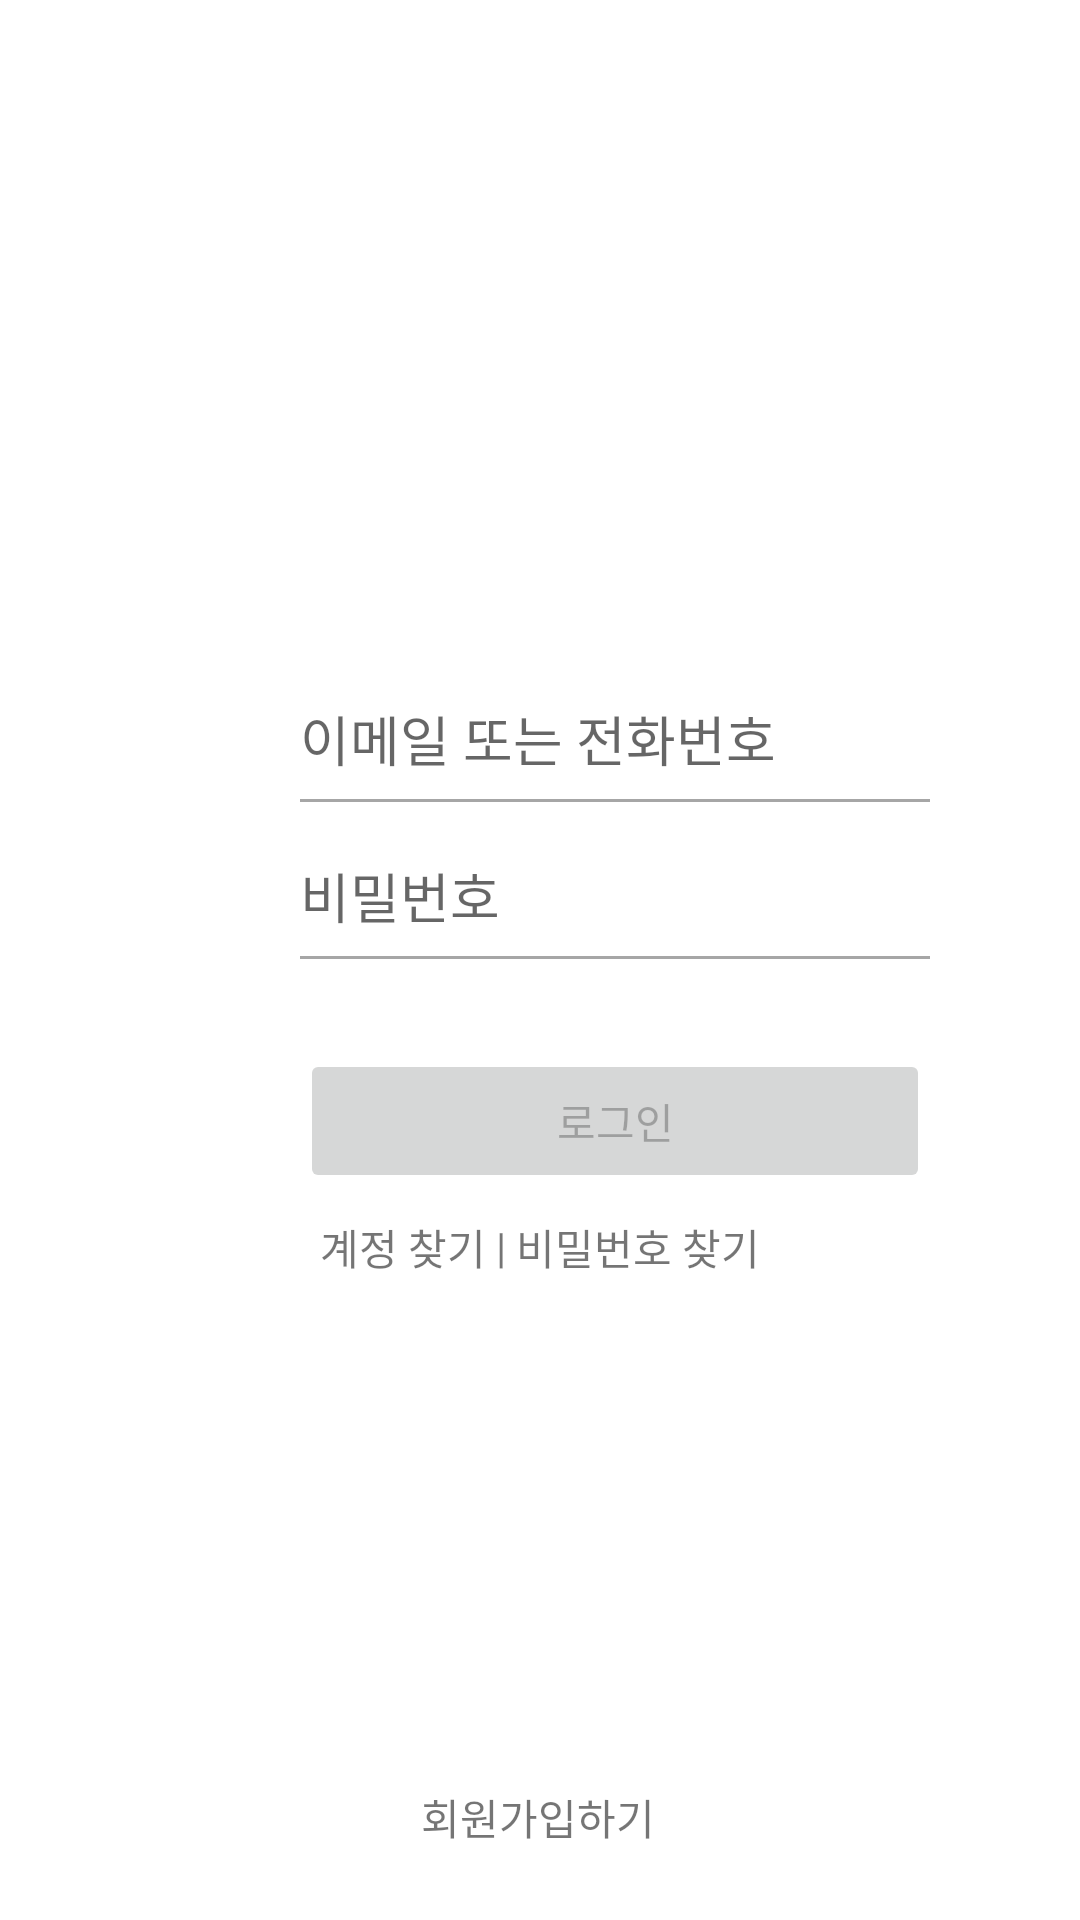

Here is an Android app screen rendered from its layout file. Give the layout XML and the strings, colors and styles it references.
<!-- AndroidManifest.xml: application theme Theme.GelatinTalk -->
<!-- res/layout/activity_login.xml -->
<?xml version="1.0" encoding="utf-8"?>
<androidx.constraintlayout.widget.ConstraintLayout xmlns:android="http://schemas.android.com/apk/res/android"
    xmlns:app="http://schemas.android.com/apk/res-auto"
    xmlns:tools="http://schemas.android.com/tools"
    android:layout_width="match_parent"
    android:layout_height="match_parent"
    tools:context=".LoginActivity">

    <EditText
        android:id="@+id/loginID"
        android:layout_width="wrap_content"
        android:layout_height="wrap_content"
        android:hint="이메일 또는 전화번호"
        android:background="@drawable/under"
        android:paddingBottom="10dp"
        android:layout_marginStart="100dp"
        android:layout_marginLeft="100dp"
        android:layout_marginEnd="101dp"
        android:layout_marginRight="101dp"
        android:ems="10"
        android:inputType="textEmailAddress"
        app:layout_constraintBottom_toBottomOf="parent"
        app:layout_constraintEnd_toEndOf="parent"
        app:layout_constraintHorizontal_bias="0.0"
        app:layout_constraintStart_toStartOf="parent"
        app:layout_constraintTop_toTopOf="parent"
        app:layout_constraintVertical_bias="0.386" />

    <ImageButton
        android:id="@+id/imageIdX"
        android:layout_width="20dp"
        android:layout_height="20dp"
        android:background="#00ff0000"
        android:visibility="invisible"
        app:layout_constraintBottom_toBottomOf="@+id/loginID"
        app:layout_constraintEnd_toEndOf="@+id/loginID"
        app:layout_constraintHorizontal_bias="0.99"
        app:layout_constraintStart_toStartOf="@+id/loginID"
        app:layout_constraintTop_toTopOf="@+id/loginID"
        app:layout_constraintVertical_bias="0.5"
        app:srcCompat="@drawable/x"
        tools:ignore="MissingConstraints,OnClick"
        android:onClick="removeID"/>

    <EditText
        android:id="@+id/loginPassword"
        android:layout_width="wrap_content"
        android:layout_height="wrap_content"
        android:layout_marginTop="16dp"
        android:ems="10"
        android:hint="비밀번호"
        android:background="@drawable/under"
        android:paddingBottom="10dp"
        android:inputType="textPassword"
        app:layout_constraintEnd_toEndOf="@+id/loginID"
        app:layout_constraintHorizontal_bias="0.0"
        app:layout_constraintStart_toStartOf="@+id/loginID"
        app:layout_constraintTop_toBottomOf="@+id/loginID" />

    <ImageButton
        android:id="@+id/imagePassX"
        android:layout_width="20dp"
        android:layout_height="20dp"
        android:background="#00ff0000"
        android:visibility="invisible"
        app:layout_constraintBottom_toBottomOf="@+id/loginPassword"
        app:layout_constraintEnd_toEndOf="@+id/loginPassword"
        app:layout_constraintHorizontal_bias="0.99"
        app:layout_constraintStart_toStartOf="@+id/loginPassword"
        app:layout_constraintTop_toTopOf="@+id/loginPassword"
        app:layout_constraintVertical_bias="0.5"
        app:srcCompat="@drawable/x"
        tools:ignore="MissingConstraints,OnClick"
        android:onClick="removePass"/>

    <TextView
        android:id="@+id/textError"
        android:layout_width="wrap_content"
        android:layout_height="wrap_content"
        android:text=" "
        app:layout_constraintStart_toStartOf="@+id/loginPassword"
        app:layout_constraintTop_toBottomOf="@+id/loginPassword"
        android:textColor="#FF0000"/>

    <Button
        android:id="@+id/btnLogin"
        android:layout_width="0dp"
        android:layout_height="wrap_content"
        android:layout_marginTop="28dp"
        android:enabled="false"
        android:text="로그인"
        app:layout_constraintEnd_toEndOf="@+id/loginPassword"
        app:layout_constraintHorizontal_bias="0.0"
        app:layout_constraintStart_toStartOf="@+id/loginPassword"
        app:layout_constraintTop_toBottomOf="@+id/loginPassword" />

    <LinearLayout
        android:layout_width="match_parent"
        android:layout_height="wrap_content"
        android:gravity="center"
        android:orientation="horizontal"
        app:layout_constraintBottom_toTopOf="@+id/loginJoin"
        app:layout_constraintEnd_toEndOf="parent"
        app:layout_constraintHorizontal_bias="0.0"
        app:layout_constraintStart_toStartOf="parent"
        app:layout_constraintTop_toBottomOf="@+id/btnLogin"
        app:layout_constraintVertical_bias="0.043">

        <TextView
            android:id="@+id/findID"
            android:layout_width="wrap_content"
            android:layout_height="wrap_content"
            android:text="계정 찾기"
            app:layout_constraintHorizontal_bias="0.167" />

        <TextView
            android:layout_width="wrap_content"
            android:layout_height="wrap_content"
            android:text=" | "
            app:layout_constraintEnd_toStartOf="@+id/findPassword"
            app:layout_constraintHorizontal_bias="0.228"
            app:layout_constraintStart_toEndOf="@+id/findID" />

        <TextView
            android:id="@+id/findPassword"
            android:layout_width="wrap_content"
            android:layout_height="wrap_content"
            android:text="비밀번호 찾기"
            app:layout_constraintHorizontal_bias="0.837" />
    </LinearLayout>

    <TextView
        android:id="@+id/loginJoin"
        android:layout_width="wrap_content"
        android:layout_height="wrap_content"
        android:layout_marginBottom="24dp"
        android:text="회원가입하기"
        app:layout_constraintBottom_toBottomOf="parent"
        app:layout_constraintEnd_toEndOf="parent"
        app:layout_constraintHorizontal_bias="0.498"
        app:layout_constraintStart_toStartOf="parent" />
</androidx.constraintlayout.widget.ConstraintLayout>
<!-- resources referenced by this layout -->
<resources>
  <!-- drawable under (drawable) -->
  <?xml version="1.0" encoding="utf-8"?>
  <layer-list xmlns:android="http://schemas.android.com/apk/res/android">
      <item
          android:top="-2dp"
          android:left="-2dp"
          android:right="-2dp"
          android:bottom="2dp">
          <shape android:shape="rectangle">
              
              <stroke
                  android:width="1dp"
                  android:color="@color/gray"/>
              <solid android:color="#00ff0000"/>
          </shape>
      </item>
  </layer-list>
  <!-- drawable x: png bitmap (drawable, 635 bytes) -->
  <style name="Theme.GelatinTalk" parent="Theme.MaterialComponents.DayNight.DarkActionBar">
          
          <item name="colorPrimary">@color/badypink</item>
          <item name="colorPrimaryVariant">@color/purple_700</item>
          <item name="colorOnPrimary">@color/white</item>
          
          <item name="colorSecondary">@color/teal_200</item>
          <item name="colorSecondaryVariant">@color/teal_700</item>
          <item name="colorOnSecondary">@color/black</item>
          
          <item name="android:statusBarColor" tools:targetApi="l">?attr/colorPrimaryVariant</item>
          
          
          <item name="windowNoTitle">true</item>
      </style>
  <color name="gray">#A6A6A6</color>
  <color name="badypink">#FFA3AE</color>
  <color name="purple_700">#FF3700B3</color>
  <color name="white">#FFFFFFFF</color>
  <color name="teal_200">#FF03DAC5</color>
  <color name="teal_700">#FF018786</color>
  <color name="black">#FF000000</color>
</resources>
